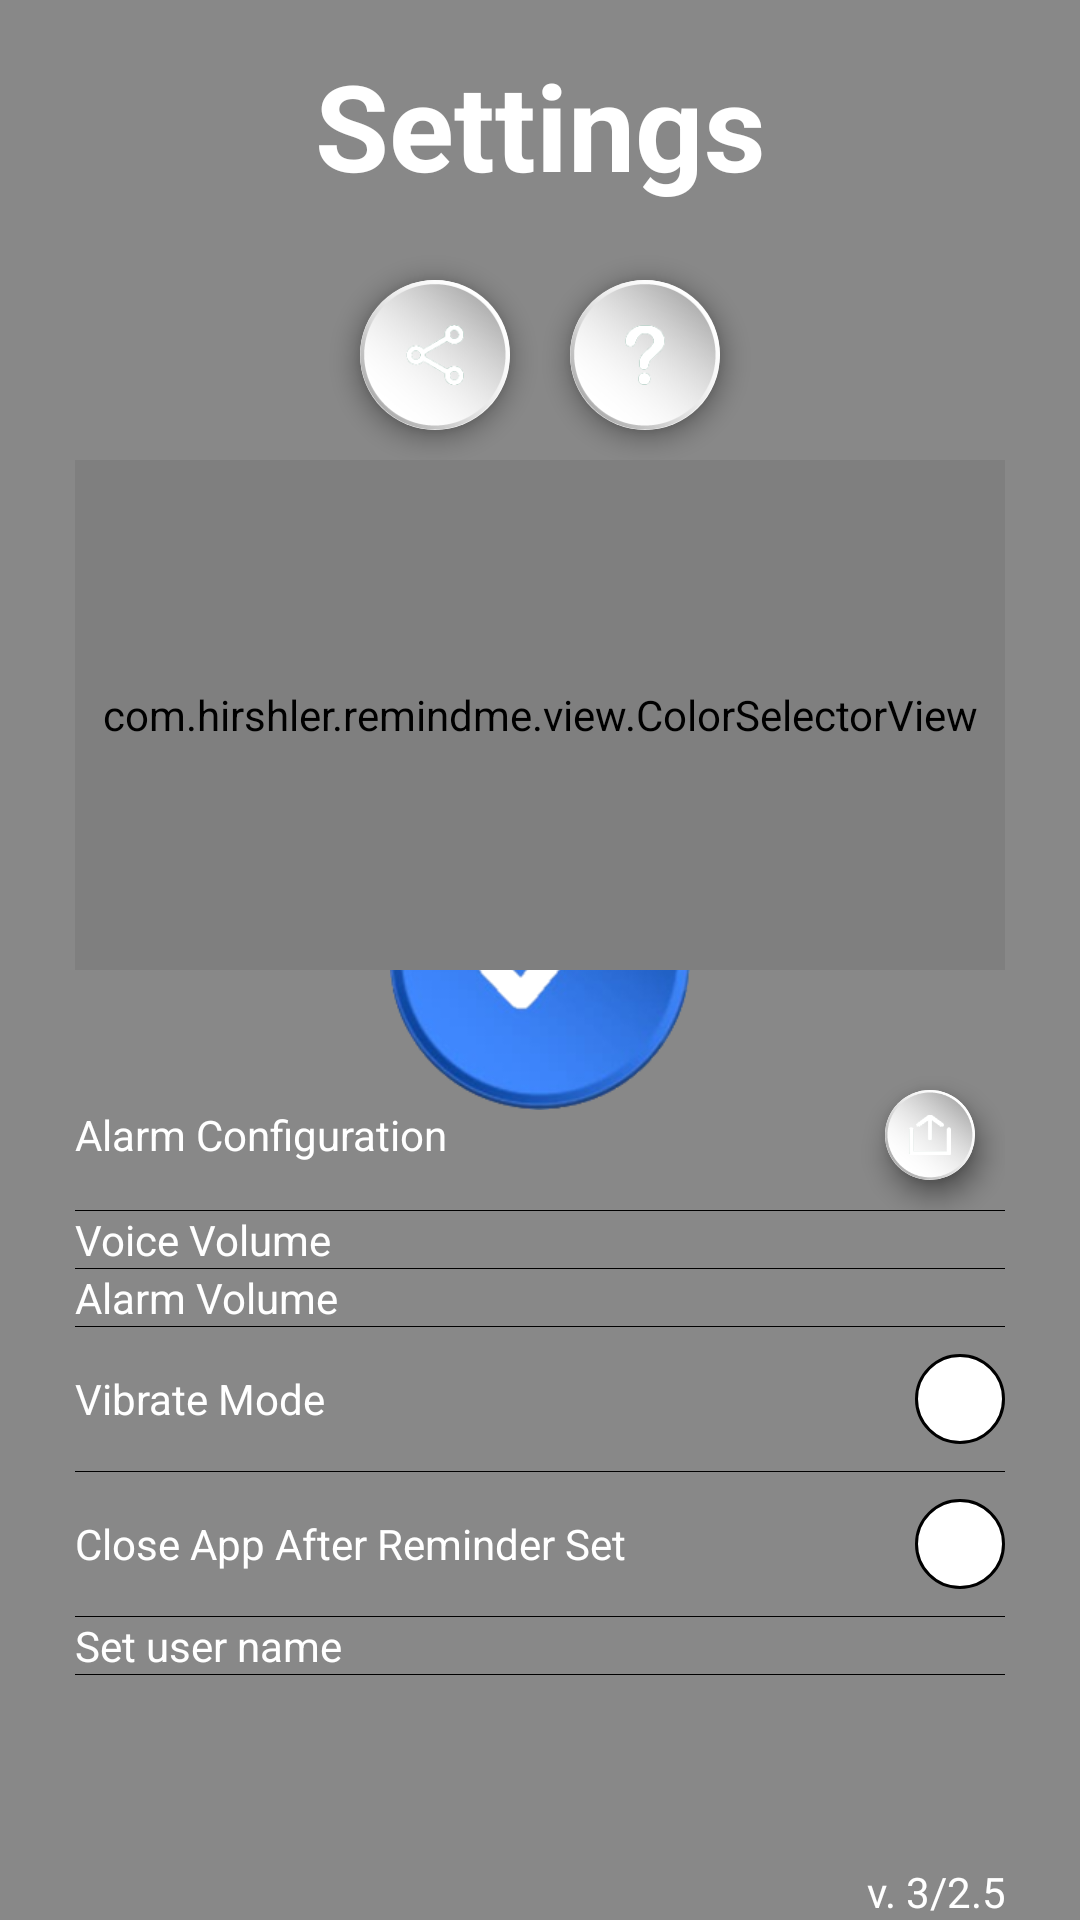

Reconstruct the res/layout file that produces this screen, plus the resources it refers to.
<!-- AndroidManifest.xml: application theme RemindMe -->
<!-- res/layout/fragment_settings.xml -->
<?xml version="1.0" encoding="utf-8"?>
<LinearLayout xmlns:android="http://schemas.android.com/apk/res/android"
    xmlns:tools="http://schemas.android.com/tools"
    android:layout_width="match_parent"
    android:layout_height="match_parent"
    android:orientation="vertical"
    android:paddingStart="25dp"
    android:paddingEnd="25dp"
    tools:context=".ui.settings.SettingsFragment"
    tools:layout_marginBottom="50dp"
    tools:layout_marginTop="50dp">


    <TextView
        style="@style/textView"
        android:layout_width="match_parent"
        android:layout_height="wrap_content"
        android:layout_marginTop="15dp"
        android:gravity="center"
        android:text="@string/title_settings"
        android:textColor="?attr/main_color_natural"
        android:textSize="40dp"
        android:textStyle="bold"
        android:typeface="sans" />


    <LinearLayout
        android:layout_width="match_parent"
        android:layout_height="wrap_content"
        android:layout_marginTop="15dp"
        android:gravity="center">


        <ImageButton
            android:id="@+id/shareButton"
            style="@style/whiteButtonOverlay"
            android:src="@drawable/icon_share" />

        <ImageButton
            android:id="@+id/moreInfoButton"
            style="@style/whiteButtonOverlay"
            android:src="@drawable/icon_info" />


    </LinearLayout>

    <com.hirshler.remindme.view.ColorSelectorView
        android:id="@+id/colorSelector"
        android:layout_width="match_parent"
        android:layout_height="170dp"
        android:layout_gravity="center" />

    <LinearLayout
        android:layout_width="match_parent"
        android:layout_height="wrap_content"
        android:layout_marginTop="30dp"
        android:orientation="vertical">

        <LinearLayout
            android:layout_width="match_parent"
            android:layout_height="0dp"
            android:layout_weight="1"
            android:gravity="center_vertical"
            android:orientation="horizontal">

            <TextView
                style="@style/settingsText"
                android:text="@string/alarm_configuration" />

            <TextView
                android:id="@+id/currentAlarmSound"
                style="@style/textView"
                android:layout_width="0dp"
                android:layout_height="wrap_content"
                android:layout_weight="1"
                android:gravity="end"
                android:textColor="?attr/main_color_natural_dark"
                android:textSize="@dimen/settings_screen_titles"
                tools:text="No Alarm" />

            <ImageButton
                android:id="@+id/chooseAlarmSoundButton"
                style="@style/whiteButtonOverlay"
                android:layout_width="30dp"
                android:layout_height="30dp"
                android:padding="8dp"
                android:src="@drawable/icon_browse" />


        </LinearLayout>

        <View style="@style/divider" />

        <LinearLayout
            android:layout_width="match_parent"
            android:layout_height="0dp"
            android:layout_weight="1"
            android:gravity="center_vertical">

            <TextView
                style="@style/settingsText"
                android:ems="6"
                android:text="Voice Volume" />

            <SeekBar
                android:id="@+id/voiceVolumeSeekBar"
                android:layout_width="0dp"
                android:layout_height="wrap_content"
                android:layout_weight="1"
                android:max="7"
                android:progressDrawable="@drawable/custom_seekbar"
                android:splitTrack="false"
                android:thumb="?attr/icon_slider"
                tools:progress="3" />

        </LinearLayout>

        <View style="@style/divider" />

        <LinearLayout
            android:layout_width="match_parent"
            android:layout_height="0dp"
            android:layout_weight="1"
            android:gravity="center_vertical">

            <TextView
                style="@style/settingsText"
                android:ems="6"
                android:text="Alarm Volume" />


            <SeekBar
                android:id="@+id/alarmVolumeSeekBar"
                android:layout_width="0dp"
                android:layout_height="wrap_content"
                android:layout_weight="1"
                android:max="7"
                android:progressDrawable="@drawable/custom_seekbar"
                android:splitTrack="false"
                android:thumb="?attr/icon_slider"
                tools:progress="3" />


        </LinearLayout>

        <View style="@style/divider" />

        <androidx.appcompat.widget.AppCompatCheckBox
            android:id="@+id/vibrateCheckBox"
            style="@style/checkBox"
            android:layout_width="match_parent"
            android:layout_height="0dp"
            android:layout_weight="1"
            android:text="@string/vibrate_mode"
            android:textSize="@dimen/settings_screen_titles" />

        <View style="@style/divider" />

        <androidx.appcompat.widget.AppCompatCheckBox
            android:id="@+id/closeAppCheckBox"
            style="@style/checkBox"
            android:layout_width="match_parent"
            android:layout_height="0dp"
            android:layout_weight="1"
            android:text="@string/close_app_after_reminder_set"
            android:textSize="@dimen/settings_screen_titles" />


        <View style="@style/divider" />

        <TextView
            android:id="@+id/userNameDialog"
            style="@style/textView"
            android:layout_width="match_parent"
            android:layout_height="0dp"
            android:layout_weight="1"
            android:clickable="true"
            android:focusable="true"
            android:gravity="center_vertical"
            android:text="Set user name"
            android:textColor="?attr/main_color_natural_dark"
            android:textSize="@dimen/settings_screen_titles" />

        <View style="@style/divider" />

    </LinearLayout>


    <TextView
        android:id="@+id/version"
        style="@style/textView"
        android:layout_width="match_parent"
        android:layout_height="0dp"
        android:layout_weight="1"
        android:clickable="true"
        android:focusable="true"
        android:gravity="bottom|end"
        android:text="v. 3/2.5"
        android:textColor="?attr/main_color_natural_dark"
        android:textSize="@dimen/settings_screen_titles" />


</LinearLayout>
<!-- resources referenced by this layout -->
<resources>
  <dimen name="settings_screen_titles">14dp</dimen>
  <string name="alarm_configuration">Alarm Configuration</string>
  <string name="close_app_after_reminder_set">Close App After Reminder Set</string>
  <string name="title_settings">Settings</string>
  <string name="vibrate_mode">Vibrate Mode</string>
  <style name="checkBox" parent="textView">
          <item name="android:button">@null</item>
          <item name="android:drawableRight">@drawable/checkbox_selector</item>
          <item name="android:textColor">?attr/main_color_natural_dark</item>
      </style>
  <style name="divider">
          <item name="android:background">@color/black</item>
          <item name="android:layout_width">match_parent</item>
          <item name="android:layout_height">1px</item>
      </style>
  <style name="settingsText" parent="textView">
          <item name="android:layout_width">wrap_content</item>
          <item name="android:layout_height">wrap_content</item>
          <item name="android:layout_marginEnd">5dp</item>
          <item name="android:textSize">@dimen/settings_screen_titles</item>
          <item name="android:textColor">?attr/main_color_natural_dark</item>
      </style>
  <style name="textView">
          <item name="fontFamily">@font/acme_regular</item>
      </style>
  <style name="whiteButtonOverlay" parent="button_with_shadow">
          <item name="android:layout_width">@dimen/button_diameter</item>
          <item name="android:layout_height">@dimen/button_diameter</item>
          <item name="android:layout_margin">10dp</item>
          <item name="android:padding">15dp</item>
          <item name="android:scaleType">fitCenter</item>
          <item name="tint">?attr/main_color_dark</item>
          <item name="android:background">@drawable/background_round_button_white</item>
      </style>
  <color name="white">#FFFFFFFF</color>
  <!-- drawable checkbox_selector (drawable) -->
  <?xml version="1.0" encoding="utf-8"?>
  <selector xmlns:android="http://schemas.android.com/apk/res/android" >
  
      <item android:drawable="@drawable/checkbox_rond_not_selected" android:state_checked="false" />
      <item android:drawable="@drawable/checkbox_rond_selected" android:state_checked="true" />
  </selector>
  <color name="black">#FF000000</color>
  <style name="button_with_shadow" parent="textView">
          <item name="android:elevation">@dimen/app_elevation</item>
          <item name="android:clipToPadding">false</item>
          <item name="android:stateListAnimator">@null</item>
  
      </style>
  <dimen name="button_diameter">50dp</dimen>
  <!-- drawable background_round_button_white (drawable) -->
  <?xml version="1.0" encoding="utf-8"?>
  <layer-list xmlns:android="http://schemas.android.com/apk/res/android">
      <item >
          <shape
              android:shape="oval">
              <solid android:color="@color/white" />
          </shape>
  
      </item>
      <item android:drawable="@drawable/button_white"/>
  
  </layer-list>
  <color name="primaryTextColor">#000000</color>
  <!-- drawable splash (drawable) -->
  <?xml version="1.0" encoding="utf-8"?>
  <layer-list xmlns:android="http://schemas.android.com/apk/res/android">
  <item>
      <color android:color="@color/light_grey"/>
  </item>
      <item android:drawable="@drawable/app_icon_blue_cropped"
          android:width="100dp"
          android:height="100dp"
          android:gravity="center"/>
  </layer-list>
  <color name="natural_white">#FFFFFF</color>
  <dimen name="app_elevation">6dp</dimen>
  <color name="light_grey">#888888</color>
  <dimen name="checkbox_size">30dp</dimen>
  <dimen name="checkbox_v_size">15dp</dimen>
</resources>
